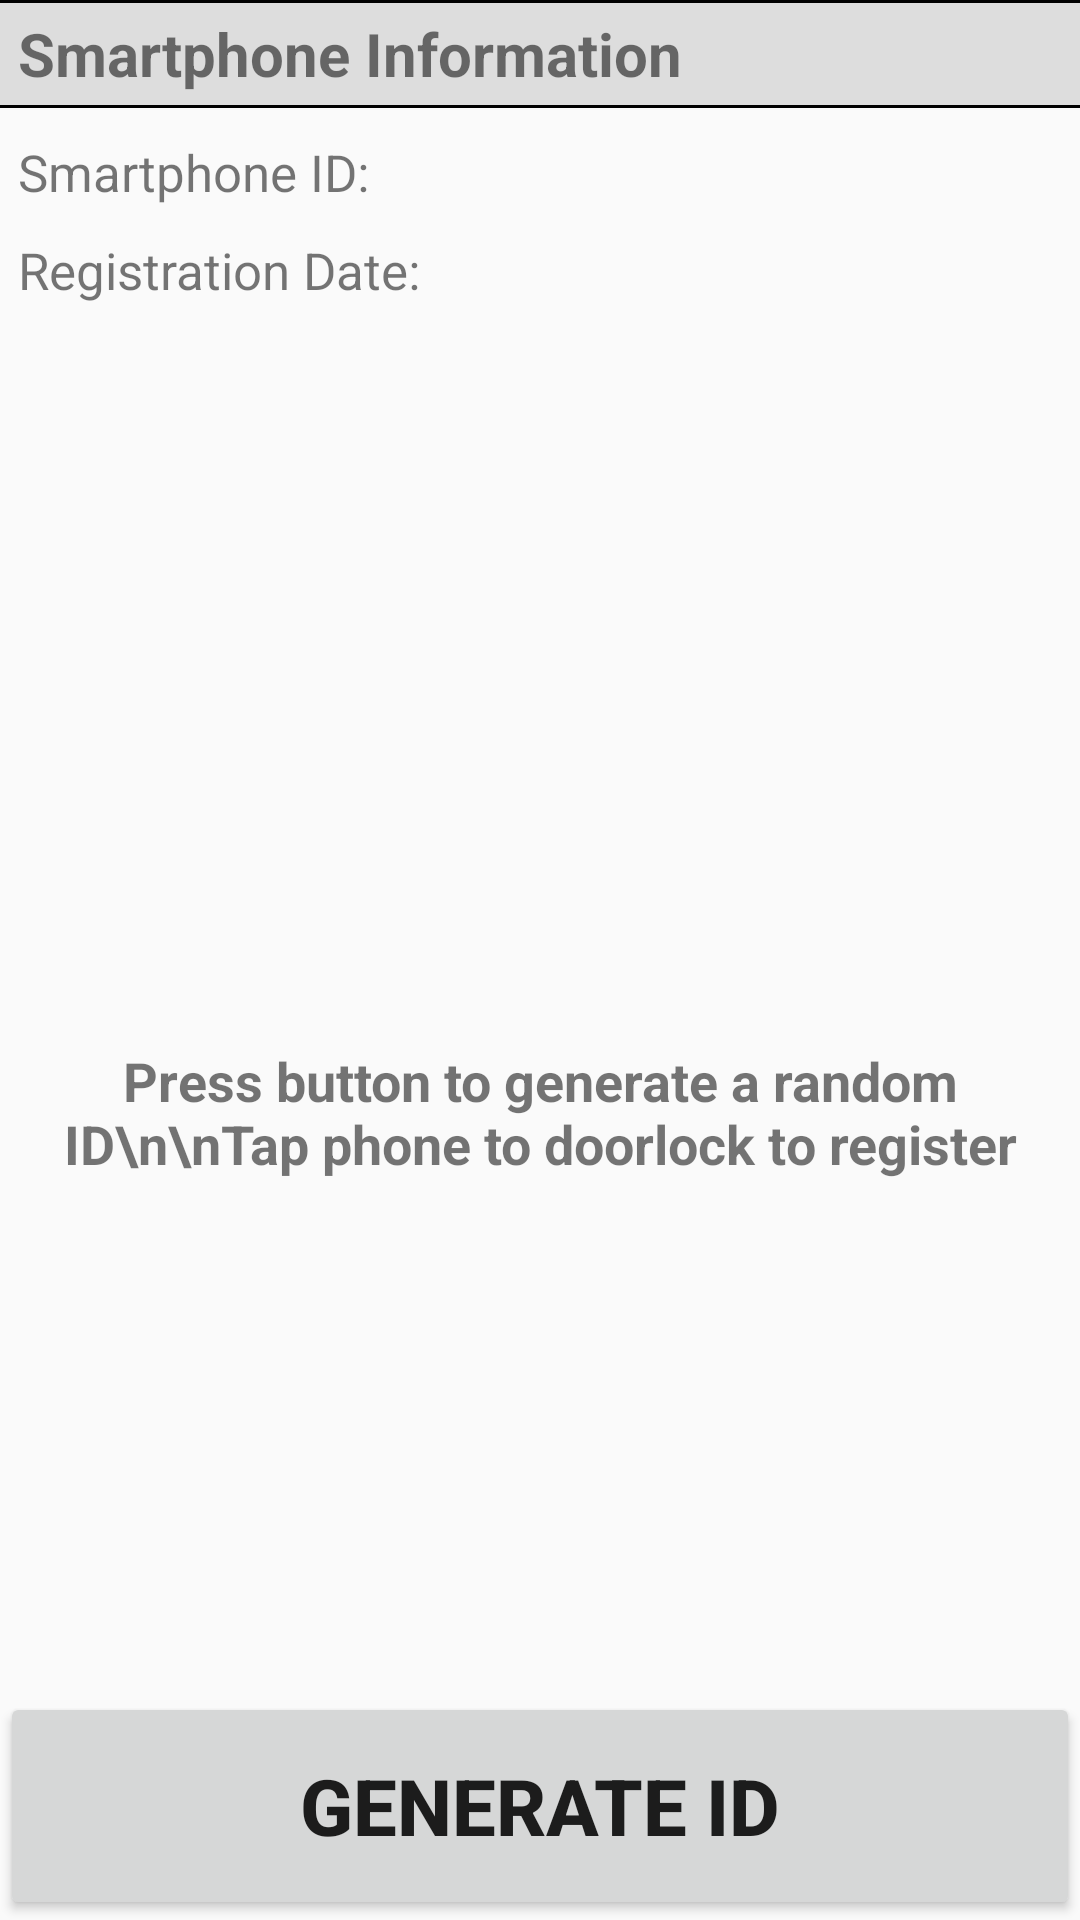

This screen was rendered from an Android layout file. Write that file and the resources it references.
<!-- AndroidManifest.xml: application theme AppTheme -->
<!-- res/layout/fragment_nfc_doorlock_registration.xml -->
<FrameLayout xmlns:android="http://schemas.android.com/apk/res/android"
    xmlns:tools="http://schemas.android.com/tools"
    android:layout_width="match_parent"
    android:layout_height="match_parent"
    tools:context="app.smartdoorlock.com.smartdoorlockandroidapp.NFCDoorlockRegistrationFragment">

    <RelativeLayout
        android:layout_width="match_parent"
        android:layout_height="match_parent">
        <RelativeLayout
            android:id="@+id/fragment_nfc_doorlock_reg_rl_si_header"
            android:background="@drawable/bg_category_header"
            android:layout_width="match_parent"
            android:layout_height="36dp">

            <TextView
                android:text="Smartphone Information"
                style="@style/rl_category_header" />
        </RelativeLayout>


        <TableLayout
            android:id="@+id/fragment_nfc_doorlock_reg_tl_si_info"
            android:layout_below="@id/fragment_nfc_doorlock_reg_rl_si_header"
            android:layout_marginLeft="6dp"
            android:layout_width="match_parent"
            android:layout_height="wrap_content">
            <TableRow
                android:layout_marginTop="10dp">
                <TextView
                    android:textSize="17sp"
                    android:layout_width="wrap_content"
                    android:layout_height="wrap_content"
                    android:layout_marginRight="10dp"
                    android:text="Smartphone ID: ">
                </TextView>

                <TextView
                    android:textSize="17sp"
                    android:id="@+id/fragment_nfc_doorlock_reg_tv_smartphone_id"
                    android:layout_width="0dp"
                    android:layout_weight="1"
                    android:gravity="center"
                    android:layout_height="wrap_content">
                </TextView>
            </TableRow>
            <TableRow
                android:layout_marginTop="10dp">
                <TextView
                    android:textSize="17sp"
                    android:layout_width="wrap_content"
                    android:layout_height="wrap_content"
                    android:layout_marginRight="10dp"
                    android:text="Registration Date: ">
                </TextView>

                <TextView
                    android:textSize="17sp"
                    android:id="@+id/fragment_nfc_doorlock_reg_tv_reg_date"
                    android:layout_width="0dp"
                    android:layout_weight="1"
                    android:gravity="center"
                    android:layout_height="wrap_content">
                </TextView>
            </TableRow>
        </TableLayout>

        <TextView
            android:layout_below="@id/fragment_nfc_doorlock_reg_tl_si_info"
            android:id="@+id/fragment_nfc_doorlock_reg_tv_help"
            android:text="Press button to generate a random ID\n\nTap phone to doorlock to register"
            android:gravity="center"
            android:textSize="18sp"
            android:textStyle="bold"
            android:layout_width="match_parent"
            android:layout_height="match_parent"/>

        <Button
            android:id="@+id/fragment_nfc_doorlock_btn_gen_id"
            style="@style/btn_random_id"/>
    </RelativeLayout>


</FrameLayout>
<!-- resources referenced by this layout -->
<resources>
  <!-- drawable bg_category_header (drawable) -->
  <?xml version="1.0" encoding="utf-8"?>
  
  <layer-list xmlns:android="http://schemas.android.com/apk/res/android" >
      <item>
          <shape
              android:shape="rectangle">
              <stroke android:width="1dp" android:color="#FF000000" />
              <solid android:color="#FFDDDDDD" />
  
          </shape>
      </item>
  
      <item android:top="1dp" android:bottom="1dp">
          <shape
              android:shape="rectangle">
              <stroke android:width="1dp" android:color="#FFDDDDDD" />
              <solid android:color="#00000000" />
          </shape>
      </item>
  </layer-list>
  <style name="btn_random_id">
          <item name="android:layout_width">match_parent</item>
          <item name="android:layout_height">76dp</item>
          <item name="android:text">Generate ID</item>
          <item name="android:textSize">26sp</item>
          <item name="android:textStyle">bold</item>
          <item name="android:layout_alignParentBottom">true</item>
      </style>
  <style name="rl_category_header">
          <item name="android:layout_centerVertical">true</item>
          <item name="android:layout_marginLeft">6dp</item>
          <item name="android:textSize">20sp</item>
          <item name="android:textStyle">bold</item>
          <item name="android:layout_width">wrap_content</item>
          <item name="android:layout_height">wrap_content</item>
      </style>
  <style name="AppTheme" parent="Theme.AppCompat.Light.DarkActionBar">
          
          <item name="colorPrimary">@color/colorPrimary</item>
          <item name="colorPrimaryDark">@color/colorPrimaryDark</item>
          <item name="colorAccent">@color/colorAccent</item>
      </style>
  <!-- not gathered from this repository: default colours our renderer supplied (Android Studio template values) -->
  <color name="colorPrimary">#FF6200EE</color>
  <color name="colorPrimaryDark">#FF3700B3</color>
  <color name="colorAccent">#FF03DAC5</color>
</resources>
